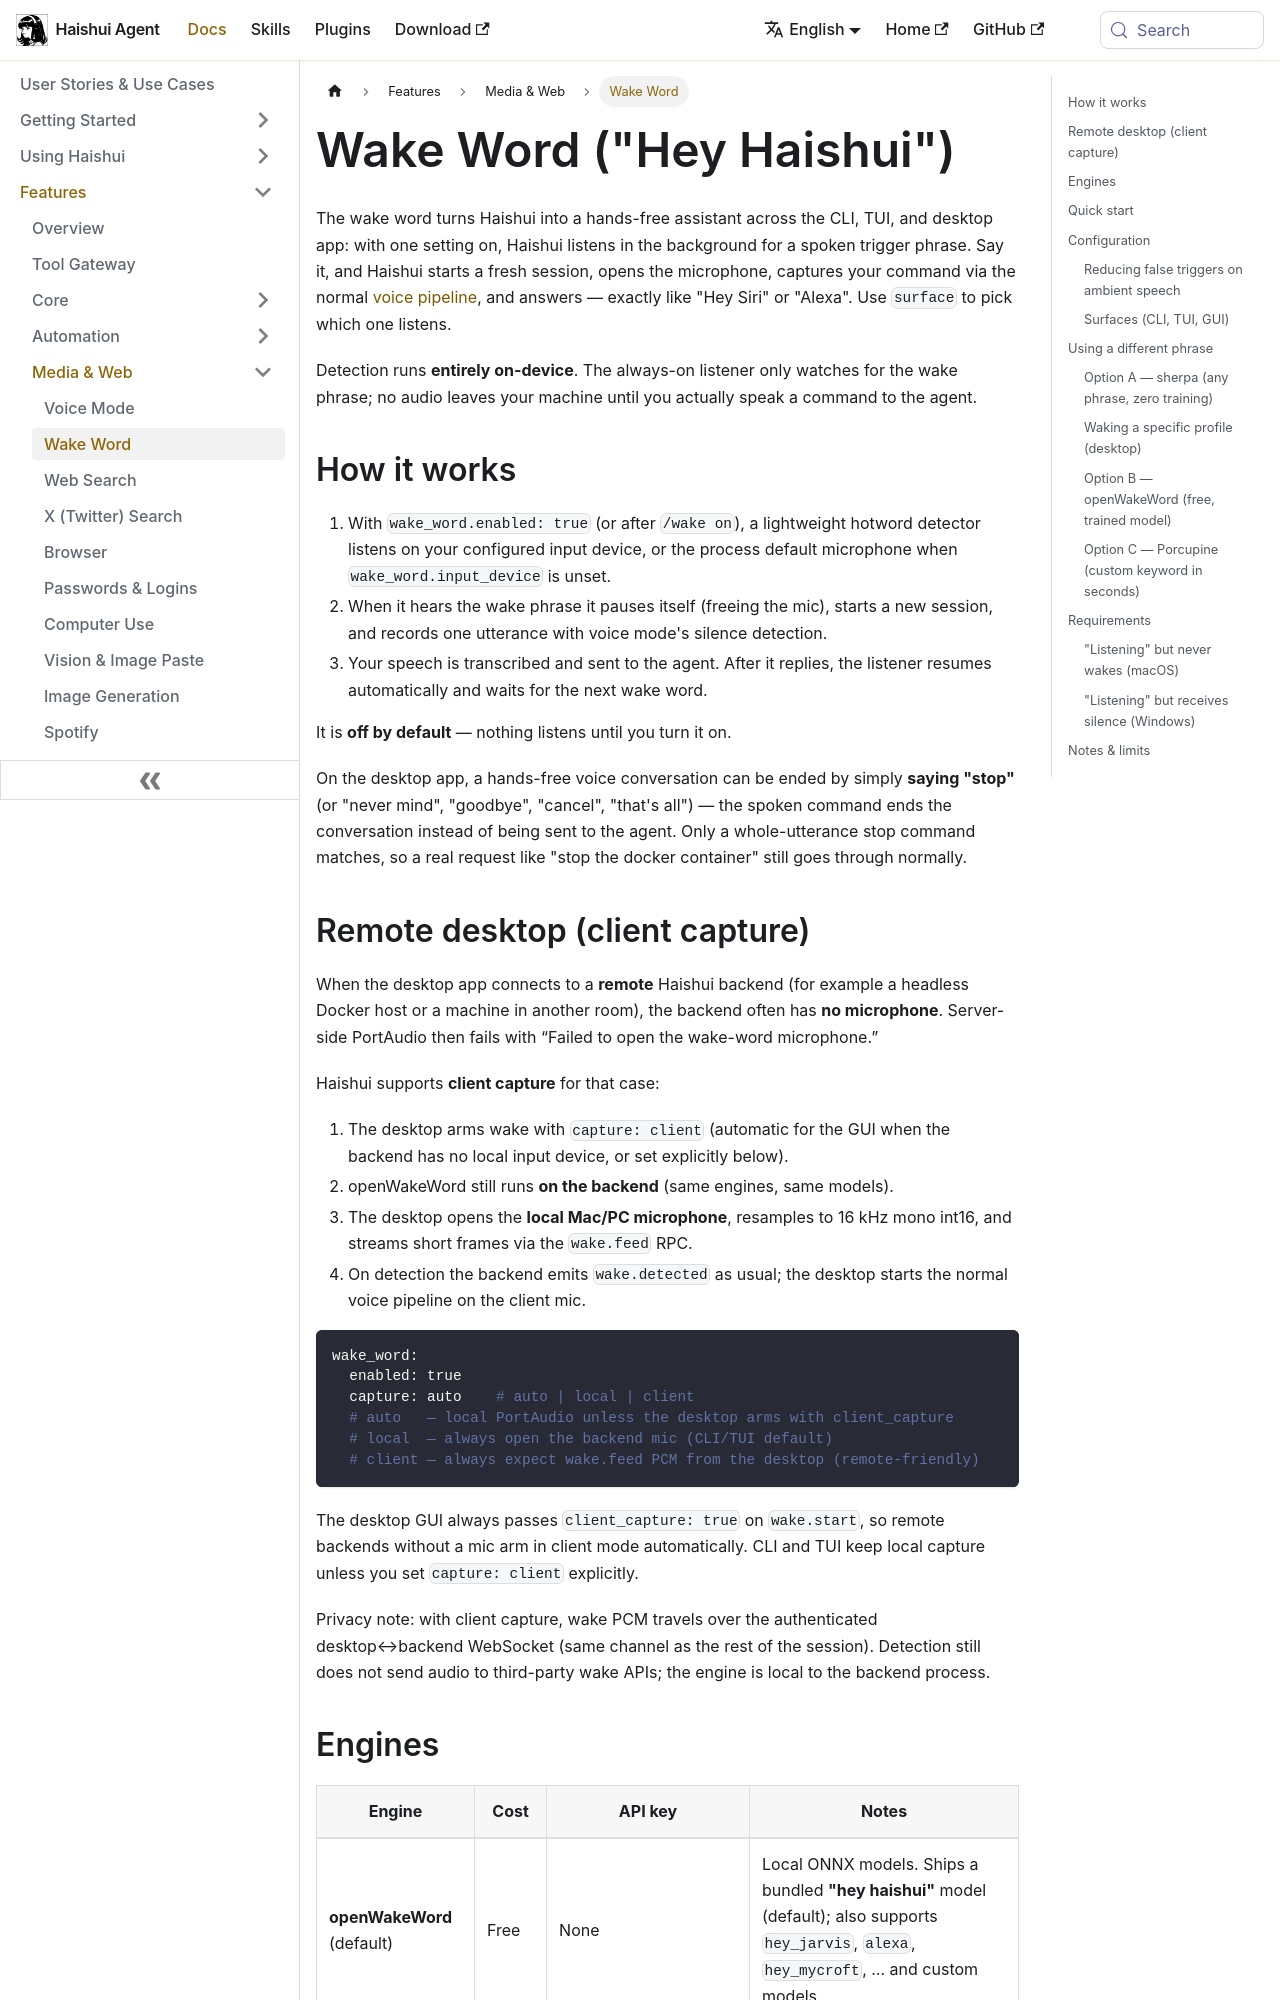

repository: aiqinghaiwork163/haishui-agent · page: docs/user-guide/features/wake-word/index.html · generator: docusaurus

---
sidebar_position: 11
title: "Wake Word"
description: "Hands-free 'Hey Haishui' wake word — start a voice session by speaking, the 'Hey Siri' way"
---

# Wake Word ("Hey Haishui")

The wake word turns Haishui into a hands-free assistant across the CLI, TUI, and
desktop app: with one setting on, Haishui listens in the background for a spoken
trigger phrase. Say it, and Haishui starts a fresh session, opens the microphone,
captures your command via the normal [voice pipeline](./voice-mode.md),
and answers — exactly like "Hey Siri" or "Alexa". Use `surface` to pick which
one listens.

Detection runs **entirely on-device**. The always-on listener only watches for
the wake phrase; no audio leaves your machine until you actually speak a command
to the agent.

## How it works

1. With `wake_word.enabled: true` (or after `/wake on`), a lightweight hotword
   detector listens on your configured input device, or the process default
   microphone when `wake_word.input_device` is unset.
2. When it hears the wake phrase it pauses itself (freeing the mic), starts a new
   session, and records one utterance with voice mode's silence detection.
3. Your speech is transcribed and sent to the agent. After it replies, the
   listener resumes automatically and waits for the next wake word.

It is **off by default** — nothing listens until you turn it on.

On the desktop app, a hands-free voice conversation can be ended by simply
**saying "stop"** (or "never mind", "goodbye", "cancel", "that's all") — the
spoken command ends the conversation instead of being sent to the agent. Only a
whole-utterance stop command matches, so a real request like "stop the docker
container" still goes through normally.



## Remote desktop (client capture)

When the desktop app connects to a **remote** Haishui backend (for example a
headless Docker host or a machine in another room), the backend often has **no
microphone**. Server-side PortAudio then fails with “Failed to open the
wake-word microphone.”

Haishui supports **client capture** for that case:

1. The desktop arms wake with `capture: client` (automatic for the GUI when the
   backend has no local input device, or set explicitly below).
2. openWakeWord still runs **on the backend** (same engines, same models).
3. The desktop opens the **local Mac/PC microphone**, resamples to 16 kHz mono
   int16, and streams short frames via the `wake.feed` RPC.
4. On detection the backend emits `wake.detected` as usual; the desktop starts
   the normal voice pipeline on the client mic.

```yaml
wake_word:
  enabled: true
  capture: auto    # auto | local | client
  # auto   — local PortAudio unless the desktop arms with client_capture
  # local  — always open the backend mic (CLI/TUI default)
  # client — always expect wake.feed PCM from the desktop (remote-friendly)
```

The desktop GUI always passes `client_capture: true` on `wake.start`, so remote
backends without a mic arm in client mode automatically. CLI and TUI keep local
capture unless you set `capture: client` explicitly.

Privacy note: with client capture, wake PCM travels over the authenticated
desktop↔backend WebSocket (same channel as the rest of the session). Detection
still does not send audio to third-party wake APIs; the engine is local to the
backend process.
